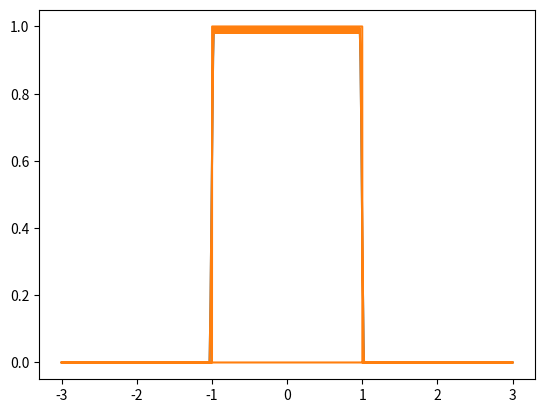

Python code for this plot:
import matplotlib.pyplot as plt
x = []
y = []
samples = 1000


def rect(h):
    if abs(h) < 1:
        return 1
    return 0


def add_hills(x, shifts):
    list_of_ys = []

    for shift in shifts:
        list_of_ys.append(0.234 * hill(x, shift))

    return sum(list_of_ys)


def hill(x, s):
    if -1000 * (x - s)**2 + 1 > 0:
        return -1000 * (x - s)**2 + 1

    else:
        return 0


shifts = []

for shift in range(-100, 100):
    shifts.append(shift/100)


for item in range(-3 * samples, 3 * samples):
    x.append(item/samples)
    y.append(add_hills(item/samples, shifts))

plt.plot(x, y)


for num in range(-3 * samples, 3 * samples):
    x.append(num/samples)
    y.append(rect(x[-1]))

plt.plot(x, y)
plt.show()
